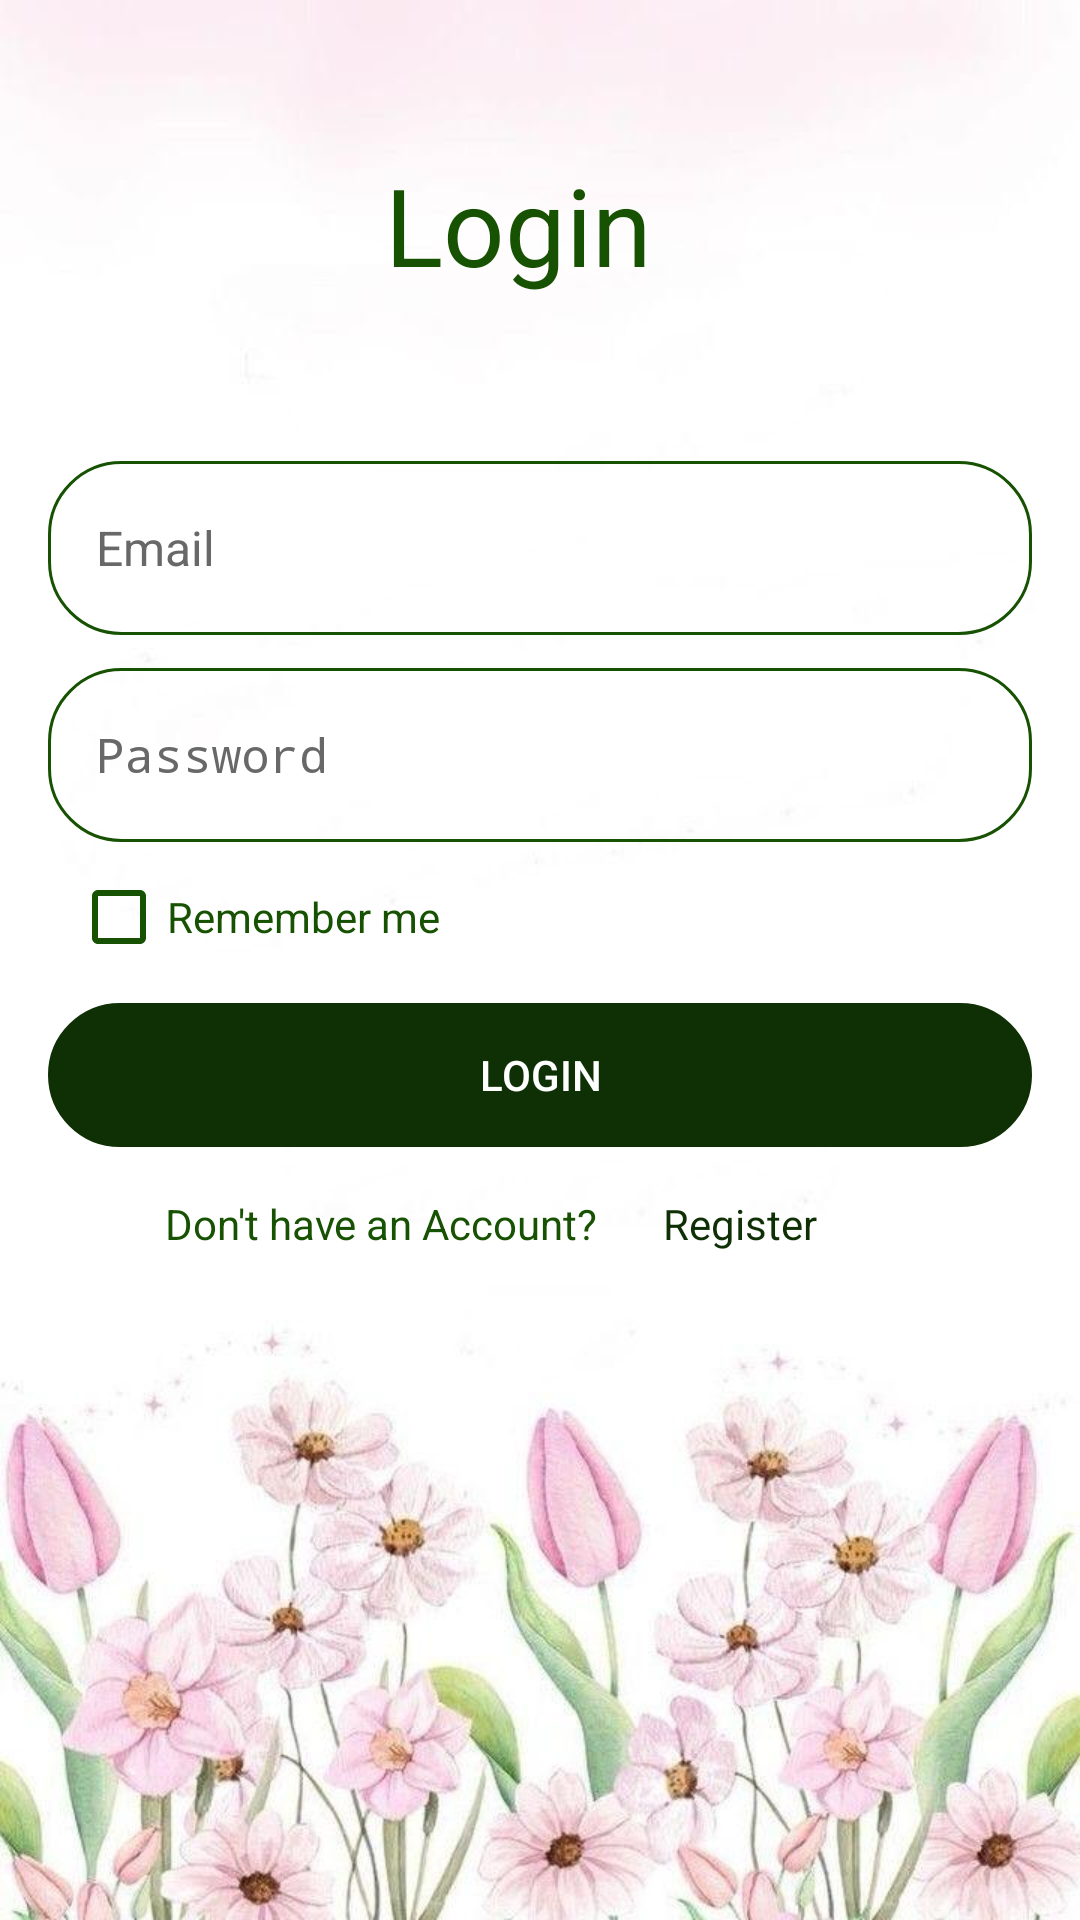

Produce the Android XML layout that renders to this screen, including the resource entries it uses.
<!-- AndroidManifest.xml: application theme Theme.Licenta_v2 -->
<!-- res/layout/activity_login.xml -->
<?xml version="1.0" encoding="utf-8"?>
<androidx.constraintlayout.widget.ConstraintLayout xmlns:android="http://schemas.android.com/apk/res/android"
    xmlns:app="http://schemas.android.com/apk/res-auto"
    xmlns:tools="http://schemas.android.com/tools"
    android:id="@+id/main"
    android:layout_width="match_parent"
    android:layout_height="match_parent"
    android:background="@drawable/background_start"
    tools:context=".MainActivity">


    <TextView
        android:id="@+id/titleLog"
        android:layout_width="wrap_content"
        android:layout_height="wrap_content"
        android:layout_marginLeft="15px"
        android:layout_marginRight="20px"
        android:layout_marginBottom="8dp"
        android:text="Login"
        android:textColor="#175202"
        android:textSize="36sp"
        app:layout_constraintBottom_toBottomOf="parent"
        app:layout_constraintEnd_toEndOf="parent"
        app:layout_constraintHorizontal_bias="0.475"
        app:layout_constraintStart_toStartOf="parent"
        app:layout_constraintTop_toTopOf="parent"
        app:layout_constraintVertical_bias="0.087" />

    <EditText
        android:id="@+id/edtEmailAddressLog"
        style="@style/Widget.Material3.TextInputEditText.OutlinedBox"
        android:layout_width="match_parent"
        android:layout_height="58dp"
        android:layout_marginStart="16dp"
        android:layout_marginTop="8dp"
        android:layout_marginEnd="16dp"
        android:layout_marginBottom="8dp"
        android:background="@drawable/rounded_corner"
        android:ems="10"
        android:hint="Email"
        android:inputType="textEmailAddress"
        android:textColor="#175202"
        android:textColorHint="#686868"
        android:textSize="16sp"
        app:layout_constraintBottom_toBottomOf="parent"
        app:layout_constraintEnd_toEndOf="parent"
        app:layout_constraintHorizontal_bias="0.0"
        app:layout_constraintStart_toStartOf="parent"
        app:layout_constraintTop_toBottomOf="@+id/titleLog"
        app:layout_constraintVertical_bias="0.1" />

    <EditText
        android:id="@+id/edtPasswordLog"
        style="@style/Widget.Material3.TextInputEditText.OutlinedBox"
        android:layout_width="match_parent"
        android:layout_height="58dp"
        android:layout_marginStart="16dp"
        android:layout_marginEnd="16dp"
        android:layout_marginBottom="8dp"
        android:background="@drawable/rounded_corner"
        android:ems="10"
        android:hint="Password"
        android:inputType="textPassword"
        android:textColor="#175202"
        android:textColorHint="#686868"
        android:textSize="16sp"
        app:layout_constraintBottom_toBottomOf="parent"
        app:layout_constraintEnd_toEndOf="parent"
        app:layout_constraintHorizontal_bias="0.0"
        app:layout_constraintStart_toStartOf="parent"
        app:layout_constraintTop_toBottomOf="@+id/edtEmailAddressLog"
        app:layout_constraintVertical_bias="0.03" />

    <Button
        android:id="@+id/btnLoginLog"
        android:layout_width="match_parent"
        android:layout_height="wrap_content"
        android:layout_marginStart="16dp"
        android:layout_marginTop="16dp"
        android:layout_marginEnd="16dp"
        android:background="@drawable/rounded_corner"
        android:backgroundTint="#0F2F04"
        android:text="Login"
        android:textColor="@color/white"
        android:textColorLink="#0A2A01"
        app:layout_constraintBottom_toBottomOf="parent"
        app:layout_constraintEnd_toEndOf="parent"
        app:layout_constraintHorizontal_bias="0.0"
        app:layout_constraintStart_toStartOf="parent"
        app:layout_constraintTop_toBottomOf="@+id/edtPasswordLog"
        app:layout_constraintVertical_bias="0.127" />

    <LinearLayout
        android:id="@+id/linearLayout2"
        android:layout_width="0dp"
        android:layout_height="100dp"
        android:gravity="center"
        android:orientation="horizontal"
        app:layout_constraintEnd_toEndOf="@+id/btnLoginLog"
        app:layout_constraintHorizontal_bias="0.0"
        app:layout_constraintStart_toStartOf="@+id/btnLoginLog"
        app:layout_constraintTop_toBottomOf="@+id/btnLoginLog">

        <TextView
            android:layout_width="150dp"
            android:layout_height="match_parent"
            android:paddingTop="16dp"
            android:text="Don't have an Account? "
            android:textColor="#175202" />

        <TextView
            android:id="@+id/btnRegisterLog"
            android:layout_width="100dp"
            android:layout_height="match_parent"
            android:paddingLeft="16dp"
            android:paddingTop="16dp"
            android:text="Register"
            android:textColor="#0F2F04" />

    </LinearLayout>

    <TextView
        android:id="@+id/txtDisplayInfoLog"
        android:layout_width="wrap_content"
        android:layout_height="wrap_content"
        android:text=""
        app:layout_constraintBottom_toBottomOf="parent"
        app:layout_constraintEnd_toEndOf="parent"
        app:layout_constraintStart_toStartOf="parent"
        app:layout_constraintTop_toBottomOf="@+id/linearLayout2"
        app:layout_constraintVertical_bias="0.2" />

    <CheckBox
        android:id="@+id/chkbRemMe"
        android:layout_width="wrap_content"
        android:layout_height="50dp"
        android:buttonTint="#175202"
        android:text="Remember me"
        android:textColor="#175202"
        app:layout_constraintBottom_toTopOf="@+id/btnLoginLog"
        app:layout_constraintEnd_toEndOf="parent"
        app:layout_constraintHorizontal_bias="0.1"
        app:layout_constraintStart_toStartOf="parent"
        app:layout_constraintTop_toBottomOf="@+id/edtPasswordLog"
        app:layout_constraintVertical_bias="0.0" />

</androidx.constraintlayout.widget.ConstraintLayout>
<!-- resources referenced by this layout -->
<resources>
  <!-- drawable background_start: jpg bitmap (drawable, 49668 bytes) -->
  <!-- drawable rounded_corner (drawable) -->
  <?xml version="1.0" encoding="utf-8"?>
  <shape xmlns:android="http://schemas.android.com/apk/res/android"
      android:shape="rectangle">
  
      <corners android:radius="24dp"/>
      <stroke android:width="1dip" android:color="#175202"/>
  
  </shape>
  <style name="Theme.Licenta_v2" parent="Base.Theme.Licenta_v2" />
  <style name="Base.Theme.Licenta_v2" parent="Theme.AppCompat.Light.NoActionBar">
          
          
          <item name="android:statusBarColor">@android:color/transparent</item>
          <item name="android:windowTranslucentStatus">true</item>
          <item name="android:windowLightStatusBar">true</item>
      </style>
  <!-- not gathered from this repository: default colours our renderer supplied (Android Studio template values) -->
  <color name="white">#FFFFFFFF</color>
</resources>
